Photos from the image-classification dataset "balanced_dataset" in the GitHub repository Ngangbam-Elvish/Brain-Tumor-Classification. Its 4 classes are: glioma, meningioma, no tumor, pituitary tumor.

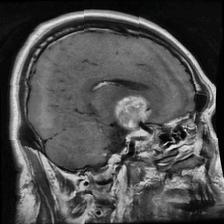
Label: pituitary tumor

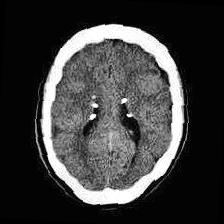
Label: no tumor

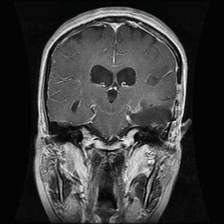
Label: glioma

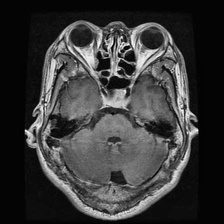
Label: pituitary tumor

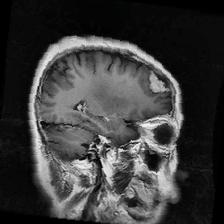
Label: meningioma

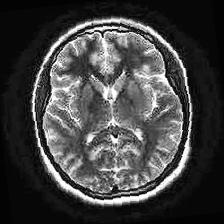
Label: no tumor
